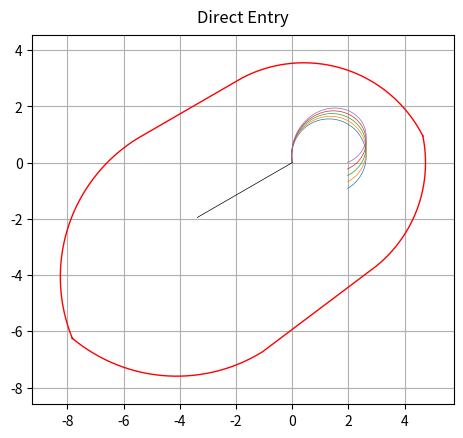

Python code for this plot:
# coding: utf-8
# Python 3.6
# Holding entries via parametric equations

import numpy as np
import matplotlib

# The following line of code makes use of the Anti-Grain Geometry C++ library as
# a backend to make raster (pixel) images of figures (e.g PNG) due to Docker.
matplotlib.use('Agg')
import matplotlib.pyplot as plt


def normalize_deg(deg_to_norm):
    """ Ensures degrees are between 0 and 360. """
    add_360 = (deg_to_norm < 0) * 360
    sub_360 = (deg_to_norm >= 360) * 360
    return deg_to_norm + add_360 - sub_360


def rotate_coordinates(x, y, theta):
    """ Linear map of coordinates by rotation angle theta. """
    x_rotated = x * np.cos(theta) + y * np.sin(theta)
    y_rotated = y * np.cos(theta) - x * np.sin(theta)
    return x_rotated, y_rotated


def entry_orbit(
        hdg,
        inbound_crs,
        R,
        v,
        turn_rate,
        wind_dir,
        wind_vel):

    """ Determines holding entry orbit type."""

    adjusted_hdg = normalize_deg(hdg - inbound_crs + 180)

    switch_sign = (-1)**R

    if 0 + 291*R <= adjusted_hdg <= 69 + 291*R:
        entry_type = 'Teardrop Entry'
        teardrop_hdg = normalize_deg(inbound_crs + 180 + 30 * switch_sign)

        if hdg > teardrop_hdg:
            turn = hdg - (180 + 30*switch_sign) - inbound_crs
            R = (not R)*1*R
        else:
            turn = 180 + 30*switch_sign + inbound_crs - hdg
            R = (not R)*1 + R

    elif 69 + 40*R < adjusted_hdg < 251 + 40*R:
        entry_type = 'Direct Entry'
        turn = (hdg - inbound_crs)*switch_sign + 180

    else:
        entry_type = 'Parallel Entry'
        turn = 180 + (inbound_course - hdg)*switch_sign
        R = (not R)*1

    hdg_xform = - hdg * np.pi / 180
    angular_vel = turn_rate * np.pi / 180  # rad/s
    wind_xform = - wind_dir * np.pi / 180 + 3 * np.pi / 2  # rad

    r = v / 3600 / angular_vel
    turn = normalize_deg(turn)
    time_to_turn = (turn / turn_rate)
    t = np.arange(0, time_to_turn, np.pi / 50)

    wind_x = wind_vel / 3600 * np.cos(wind_xform)
    wind_y = wind_vel / 3600 * np.sin(wind_xform)

    phase = hdg_xform + R * np.pi

    # Shift starting point to origin
    origin_x = r * np.cos(phase)
    origin_y = r * np.sin(phase)

    theta = angular_vel * t * (-1)**R

    x = r * np.cos(theta + phase) + wind_x * t - origin_x
    y = r * np.sin(theta + phase) + wind_y * t - origin_y

    inbound_crs_xform = (180 - inbound_crs + 90) * np.pi / 180

    r = np.arange(0, 4, 0.1)

    x_crs = r*np.cos(inbound_crs_xform)
    y_crs = r*np.sin(inbound_crs_xform)

    return (x, y, x_crs, y_crs, entry_type)


def holding_basic_area():
    """ Uses the given TERPS dimensions to calculate the basic holding area
    boundary. """

    a_l = 4.5
    l_m = 4.3
    m_g = 5.6
    l_i = 3.5  # Also M-H
    m_e = 5.3
    a_b = 1.5  # Also G-F and J-K

    l_b = (a_l**2 + a_b**2)**(1 / 2)

    step = 0.01

    x_a_l = np.arange(- a_l, 0, step)
    y_a_l = x_a_l * 0
    x_l_m = np.arange(0, l_m, step)
    y_l_m = x_l_m * 0
    x_m_g = np.arange(l_m, m_g + l_m, step)
    y_m_g = x_m_g * 0

    # Calculate arc CB
    l_e = (l_m ** 2 + m_e ** 2) ** (1 / 2)
    phi = np.arccos(l_b / l_e)
    beta = np.arctan(m_e / l_m)
    epsilon = phi + beta
    zeta = np.pi - np.arccos(a_l / l_b)
    theta = np.arange(epsilon, zeta + step, step)
    x_arc_c_b = l_b * np.cos(theta)
    y_arc_c_b = l_b * np.sin(theta)

    # Calculate arc BI
    focal = calc_focal_point(l_i, a_l, a_b)

    epsilon = np.arctan((a_b - focal[1]) / (-a_l - focal[0]))
    zeta = np.arctan((-focal[0]) / (-l_i - focal[1]))

    theta = np.arange(np.pi + epsilon, 3*np.pi/2 - zeta + step, step)
    x_arc_b_i = focal[2] * np.cos(theta) + focal[0]
    y_arc_b_i = focal[2] * np.sin(theta) + focal[1]

    # Calculate arc HG
    focal = calc_focal_point(l_i, m_g, a_b)
    epsilon = np.arctan(focal[0] / (focal[1] + l_i))
    zeta = np.arctan((focal[1] - a_b) / (focal[0] + m_g))
    theta = np.arange(3 * np.pi/2 + epsilon, 2 * np.pi - zeta + step, step)
    x_arc_h_g = focal[2] * np.cos(theta) - focal[0] + l_m
    y_arc_h_g = focal[2] * np.sin(theta) + focal[1]

    # Calculate arc FE
    focal = calc_focal_point(m_e, m_g, -a_b)
    epsilon = np.arctan((focal[1] + a_b) / (m_g - focal[0]))
    zeta = np.arctan(focal[0] / (focal[1] + m_e))
    theta = np.arange(epsilon, np.pi/2 + zeta + step, step)
    x_arc_f_e = focal[2] * np.cos(theta) + focal[0] + l_m
    y_arc_f_e = focal[2] * np.sin(theta) - focal[1]

    x_perimeter = np.concatenate([x_arc_f_e, x_arc_c_b, x_arc_b_i, x_arc_h_g])
    y_perimeter = np.concatenate([y_arc_f_e, y_arc_c_b, y_arc_b_i, y_arc_h_g])

    # ax.plot(x_a_l, y_a_l)
    # ax.plot(x_l_m, y_l_m)
    # ax.plot(x_m_g, y_m_g)

    return (x_perimeter, y_perimeter)


def calc_focal_point(f, lateral_offset, vertical_offset):
    """ Triangulates the focal point of the arc. """
    r = (vertical_offset**2 + lateral_offset**2)**(1/2)
    h = ((f + vertical_offset)**2 + lateral_offset**2)**(1/2)
    omega = np.arccos(h / (2*r))
    phi = np.arccos((h**2 + r**2 - f**2) / (2*h*r))
    gamma = omega - phi
    c = (2*r**2 * (1 - np.cos(gamma)))**(1/2)
    psi = np.arccos((f**2 + c**2 - r**2) / (2*f*c))
    mu = psi - np.pi/2

    x_focal = c * np.cos(mu)
    y_focal = c * np.sin(mu)

    return (x_focal, y_focal, r)


def plot_holding(basic_area, entry_orbit):
    """ Plots holding basic area and entry orbit. """
    x_perimeter = basic_area[0]
    y_perimeter = basic_area[1]
    x = entry_orbit[0]
    y = entry_orbit[1]
    x_crs = entry_orbit[2]
    y_crs = entry_orbit[3]
    entry_type = entry_orbit[4]

    fig, ax = plt.subplots()

    ax.plot(x_perimeter, y_perimeter)
    ax.plot(x, y)
    ax.plot(x_crs, y_crs)

    ax.grid(True)
    ax.set(aspect=1)
    ax.set_xlim(min(x_perimeter) - 1, max(x_perimeter) + 1)
    ax.set_ylim(min(y_perimeter) - 1, max(y_perimeter) + 1)
    ax.set_title(entry_type, va='bottom')

    return fig.savefig('holding.png')


def wind_graph(
        heading,
        inbound_course,
        right_turn,
        velocity,
        rate_of_turn,
        wind_direction,
        min_wind_vel,
        max_wind_vel,
        basic_area):
    """ Graphs a gradient of holding entry orbits based on varying wind
        velocity. """
    fig, ax = plt.subplots()
    theta = normalize_deg(inbound_course - 270) * np.pi/180
    perimeter_x_y = rotate_coordinates(basic_area[0], basic_area[1], theta)
    ax.plot(perimeter_x_y[0], perimeter_x_y[1], linewidth=1, color="red")

    step = 10
    for wind_vel in np.arange(min_wind_vel, max_wind_vel, step):
        entry_orb = entry_orbit(
            heading,
            inbound_course,
            right_turn,
            velocity,
            rate_of_turn,
            wind_direction,
            wind_vel)

        x = entry_orb[0]
        y = entry_orb[1]

        ax.plot(x, y, linewidth=0.5)

    x_crs = entry_orb[2]
    y_crs = entry_orb[3]
    entry_type = entry_orb[4]

    ax.plot(x_crs, y_crs, linewidth=0.5, color="black")

    ax.grid(True)
    ax.set(aspect=1)
    ax.set_xlim(min(perimeter_x_y[0]) - 1, max(perimeter_x_y[0]) + 1)
    ax.set_ylim(min(perimeter_x_y[1]) - 1, max(perimeter_x_y[1]) + 1)
    ax.set_title(entry_type, va='bottom')

    return fig.savefig('wind_graph_' + entry_type + '.pdf')


heading = 350  # degrees
right_turn = 1
inbound_course = 60  # degrees

velocity = 250  # KIAS
rate_of_turn = 3  # degrees/s

wind_velocity = 20  # kts
wind_direction = 180  # degrees

# entry_orbit = entry_orbit(
#     heading,
#     inbound_course,
#     right_turn,
#     velocity,
#     rate_of_turn,
#     wind_direction,
#     wind_velocity)

basic_area = holding_basic_area()

#plot_holding(basic_area, entry_orbit)

min_wind_velocity = 0
max_wind_velocity = 50

wind_graph(
    heading,
    inbound_course,
    right_turn,
    velocity,
    rate_of_turn,
    wind_direction,
    min_wind_velocity,
    max_wind_velocity,
    basic_area)
